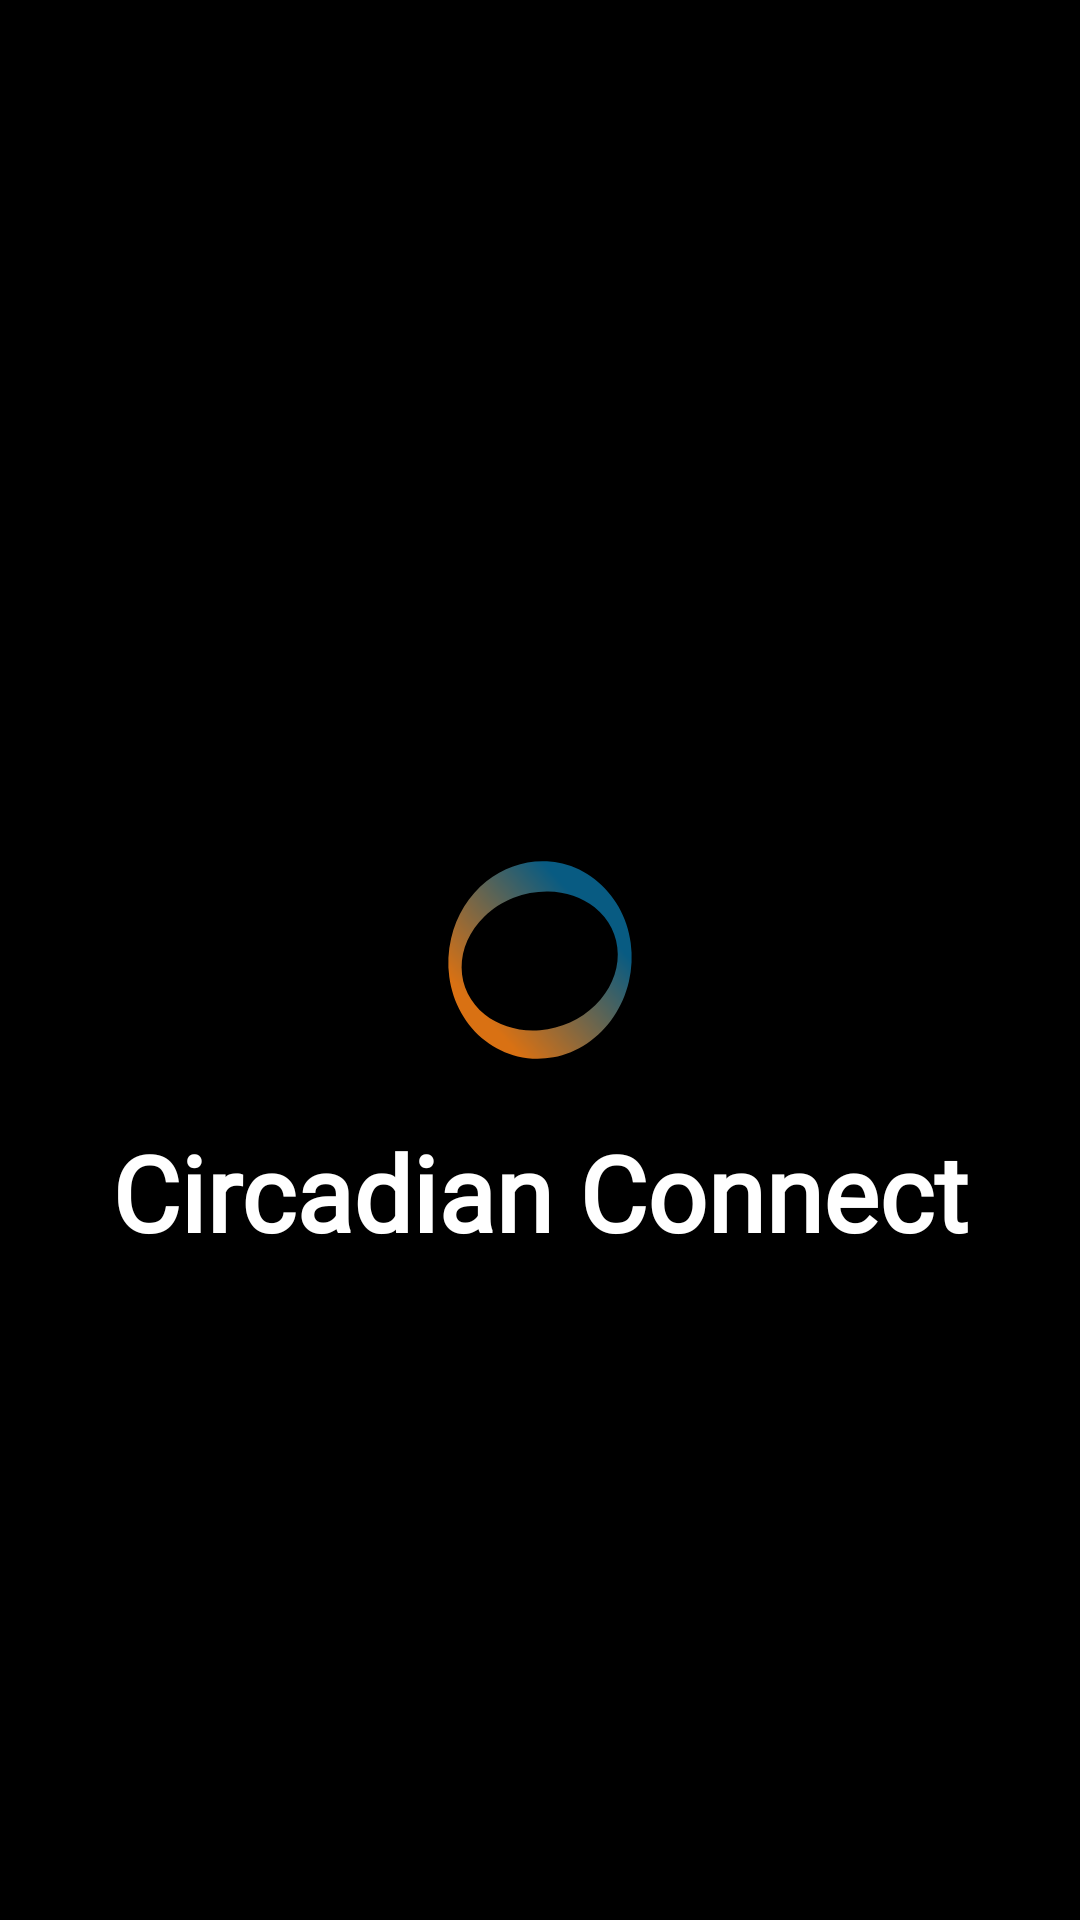

Produce the Android XML layout that renders to this screen, including the resource entries it uses.
<!-- AndroidManifest.xml: application theme Theme.Circadian -->
<!-- res/layout/activity_splash_screen.xml -->
<?xml version="1.0" encoding="utf-8"?>
<androidx.constraintlayout.widget.ConstraintLayout
    android:id="@+id/splash_screen"
    xmlns:android="http://schemas.android.com/apk/res/android"
    xmlns:app="http://schemas.android.com/apk/res-auto"
    xmlns:tools="http://schemas.android.com/tools"
    android:layout_width="match_parent"
    android:layout_height="match_parent"
    android:background="@color/black"
    tools:context=".SplashScreen">

    <ImageView
        android:id="@+id/logo"
        android:layout_width="wrap_content"
        android:layout_height="wrap_content"
        app:layout_constraintStart_toStartOf="parent"
        app:layout_constraintEnd_toEndOf="parent"
        app:layout_constraintTop_toTopOf="parent"
        app:layout_constraintBottom_toBottomOf="parent"
        android:src="@drawable/ic_app_icon_foreground"
        android:contentDescription="@string/logo"/>

    <com.google.android.material.textview.MaterialTextView
        android:id="@+id/app_name"
        android:layout_width="wrap_content"
        android:layout_height="wrap_content"
        android:fontFamily="@font/montserrat"
        android:text="@string/app_name"
        android:textColor="@color/white"
        android:textSize="35sp"
        android:textStyle="bold"
        app:layout_constraintEnd_toEndOf="parent"
        app:layout_constraintStart_toStartOf="parent"
        app:layout_constraintTop_toBottomOf="@id/logo" />



</androidx.constraintlayout.widget.ConstraintLayout>
<!-- resources referenced by this layout -->
<resources>
  <color name="black">#FF000000</color>
  <color name="white">#FFFFFFFF</color>
  <!-- drawable ic_app_icon_foreground: vector/xml drawable (drawable-v24, 2091 chars, omitted) -->
  <string name="app_name">Circadian Connect</string>
  <string name="logo"> logo </string>
  <style name="Theme.Circadian" parent="Theme.MaterialComponents.DayNight.DarkActionBar">
          
          <item name="colorPrimary">@color/purple_500</item>
          <item name="colorPrimaryVariant">@color/purple_700</item>
          <item name="colorOnPrimary">@color/white</item>
          
          <item name="colorSecondary">@color/teal_200</item>
          <item name="colorSecondaryVariant">@color/teal_700</item>
          <item name="colorOnSecondary">@color/black</item>
          
          <item name="android:statusBarColor" tools:targetApi="l">?attr/colorPrimaryVariant</item>
          
      </style>
  <color name="purple_500">#FF6200EE</color>
  <color name="purple_700">#FF3700B3</color>
  <color name="teal_200">#FF03DAC5</color>
  <color name="teal_700">#FF018786</color>
</resources>
